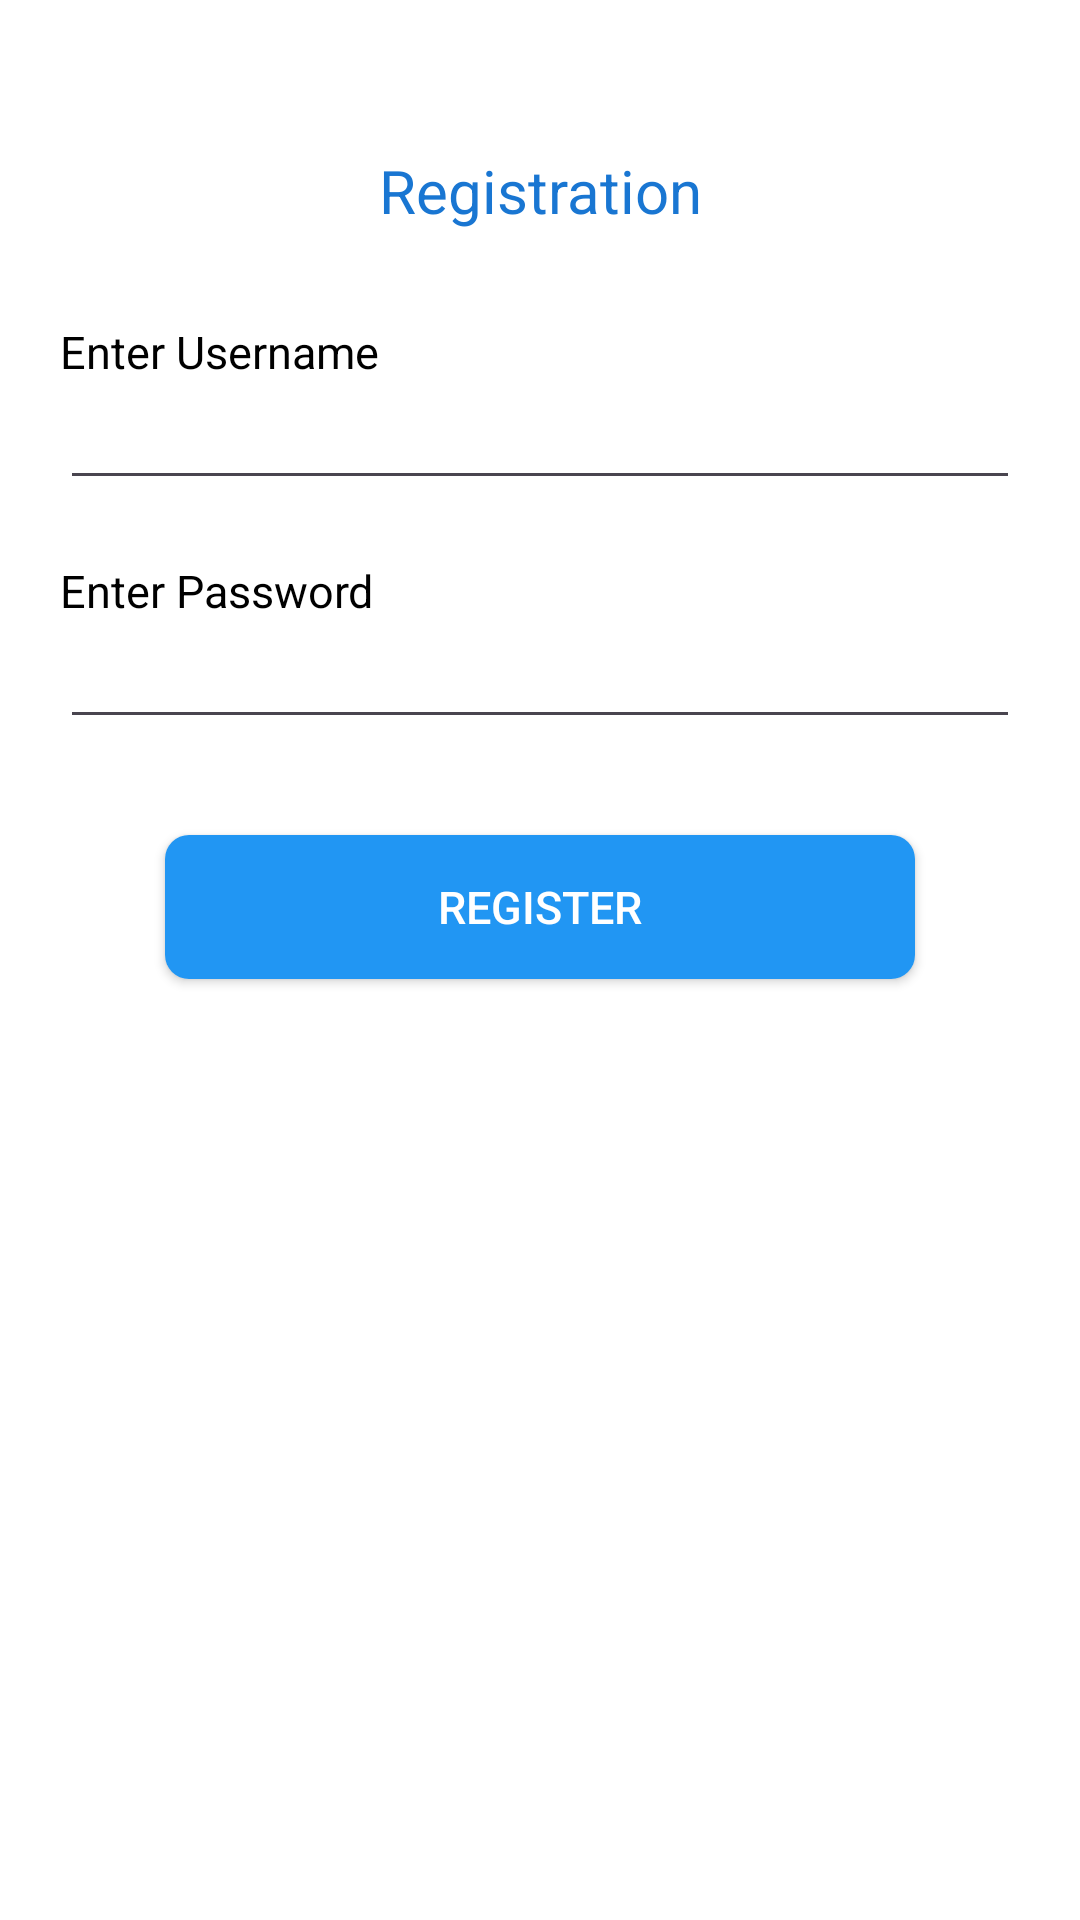

Layout XML and referenced resources for this Android screen:
<!-- AndroidManifest.xml: application theme Theme.InspectionApplication -->
<!-- res/layout/fragment_register.xml -->
<?xml version="1.0" encoding="utf-8"?>
<androidx.constraintlayout.widget.ConstraintLayout xmlns:android="http://schemas.android.com/apk/res/android"
    xmlns:tools="http://schemas.android.com/tools"
    android:layout_width="match_parent"
    android:layout_height="match_parent"
    xmlns:app="http://schemas.android.com/apk/res-auto"
    tools:context=".view.RegisterFragment"
    android:padding="20dp"
    android:background="@color/white">

    <TextView
        android:id="@+id/txtRegistration"
        android:layout_width="wrap_content"
        android:layout_height="wrap_content"
        android:text="Registration"
        android:layout_marginVertical="30dp"
        android:textSize="20sp"
        android:textColor="@color/darker_blue"
        app:layout_constraintStart_toStartOf="parent"
        app:layout_constraintEnd_toEndOf="parent"
        app:layout_constraintTop_toTopOf="parent"/>

    <TextView
        android:id="@+id/txtUsername"
        android:layout_width="wrap_content"
        android:layout_height="wrap_content"
        android:text="Enter Username"
        android:layout_marginVertical="30dp"
        android:textSize="15sp"
        android:textColor="@color/black"
        app:layout_constraintStart_toStartOf="parent"
        app:layout_constraintTop_toBottomOf="@id/txtRegistration"/>

    <EditText
        android:id="@+id/editTextUsername"
        android:layout_width="0dp"
        android:layout_height="wrap_content"
        android:layout_marginTop="5dp"
        android:paddingHorizontal="15dp"
        android:paddingVertical="5dp"
        app:layout_constraintEnd_toEndOf="parent"
        app:layout_constraintStart_toStartOf="parent"
        app:layout_constraintTop_toBottomOf="@id/txtUsername" />

    <TextView
        android:id="@+id/txtPassword"
        android:layout_width="wrap_content"
        android:layout_height="wrap_content"
        android:text="Enter Password"
        android:layout_marginVertical="20dp"
        android:textSize="15sp"
        android:textColor="@color/black"
        app:layout_constraintStart_toStartOf="parent"
        app:layout_constraintTop_toBottomOf="@id/editTextUsername"/>

    <EditText
        android:id="@+id/editTextPwd"
        android:layout_width="0dp"
        android:layout_height="wrap_content"
        android:layout_marginTop="5dp"
        android:paddingHorizontal="15dp"
        android:paddingVertical="5dp"
        app:layout_constraintEnd_toEndOf="parent"
        app:layout_constraintStart_toStartOf="parent"
        app:layout_constraintTop_toBottomOf="@id/txtPassword" />


    <Button
        android:id="@+id/btnRegister"
        android:layout_width="0dp"
        android:layout_height="wrap_content"
        android:layout_marginTop="32dp"
        android:layout_marginHorizontal="35dp"
        android:background="@drawable/button_bg"
        android:textSize="15sp"
        android:text="Register"
        android:textColor="@color/white"
        app:layout_constraintEnd_toEndOf="parent"
        app:layout_constraintStart_toStartOf="parent"
        app:layout_constraintTop_toBottomOf="@id/editTextPwd" />
</androidx.constraintlayout.widget.ConstraintLayout>
<!-- resources referenced by this layout -->
<resources>
  <color name="black">#FF000000</color>
  <color name="darker_blue">#1976D2</color>
  <color name="white">#FFFFFFFF</color>
  <!-- drawable button_bg (drawable) -->
  <?xml version="1.0" encoding="utf-8"?>
  <selector xmlns:android="http://schemas.android.com/apk/res/android">
      <item android:state_pressed="true">
          <shape android:shape="rectangle">
              <solid android:color="@color/darker_blue" />
              <corners android:radius="8dp" />
          </shape>
      </item>
      <item>
          <shape android:shape="rectangle">
              <solid android:color="@color/blue" />
              <corners android:radius="8dp" />
          </shape>
      </item>
  </selector>
  <style name="Theme.InspectionApplication" parent="Base.Theme.InspectionApplication" />
  <color name="blue">#2196F3</color>
  <style name="Base.Theme.InspectionApplication" parent="Theme.Material3.DayNight.NoActionBar">
          
          
      </style>
</resources>
